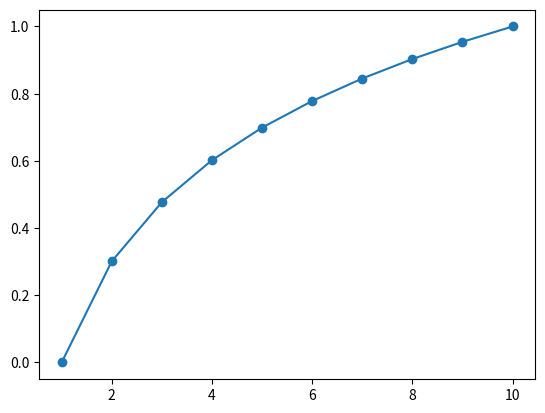

Python code for this plot:
import numpy as np
import matplotlib.pyplot as plt

x = np.linspace(1, 10 , 10)
print(x)

y = np.log10(x)
print("log(x): ", y)

plt.plot(x, y, "o-")
plt.show()

# giải đáp thắc mắc

# A = [[a1,b1],[c1,d1]]
# B = [[a2,b2],[c2,d2]]
# numpy.inner(A,B)
# array([[a1*a2 + b1*b2, a1*c2 + b1*d2],
#        [c1*a2 + d1*b2, c1*c2 + d1*d2])

# numpy.vdot cũng giống dot nhưng làm được mảng khác chiều nhau bằng cách làm phẳng chúng ra
# numpy.convolve có 3 kiểu full lấy hết full bỏ border thôi valid chỉ lấy cái ở giữa chùng
